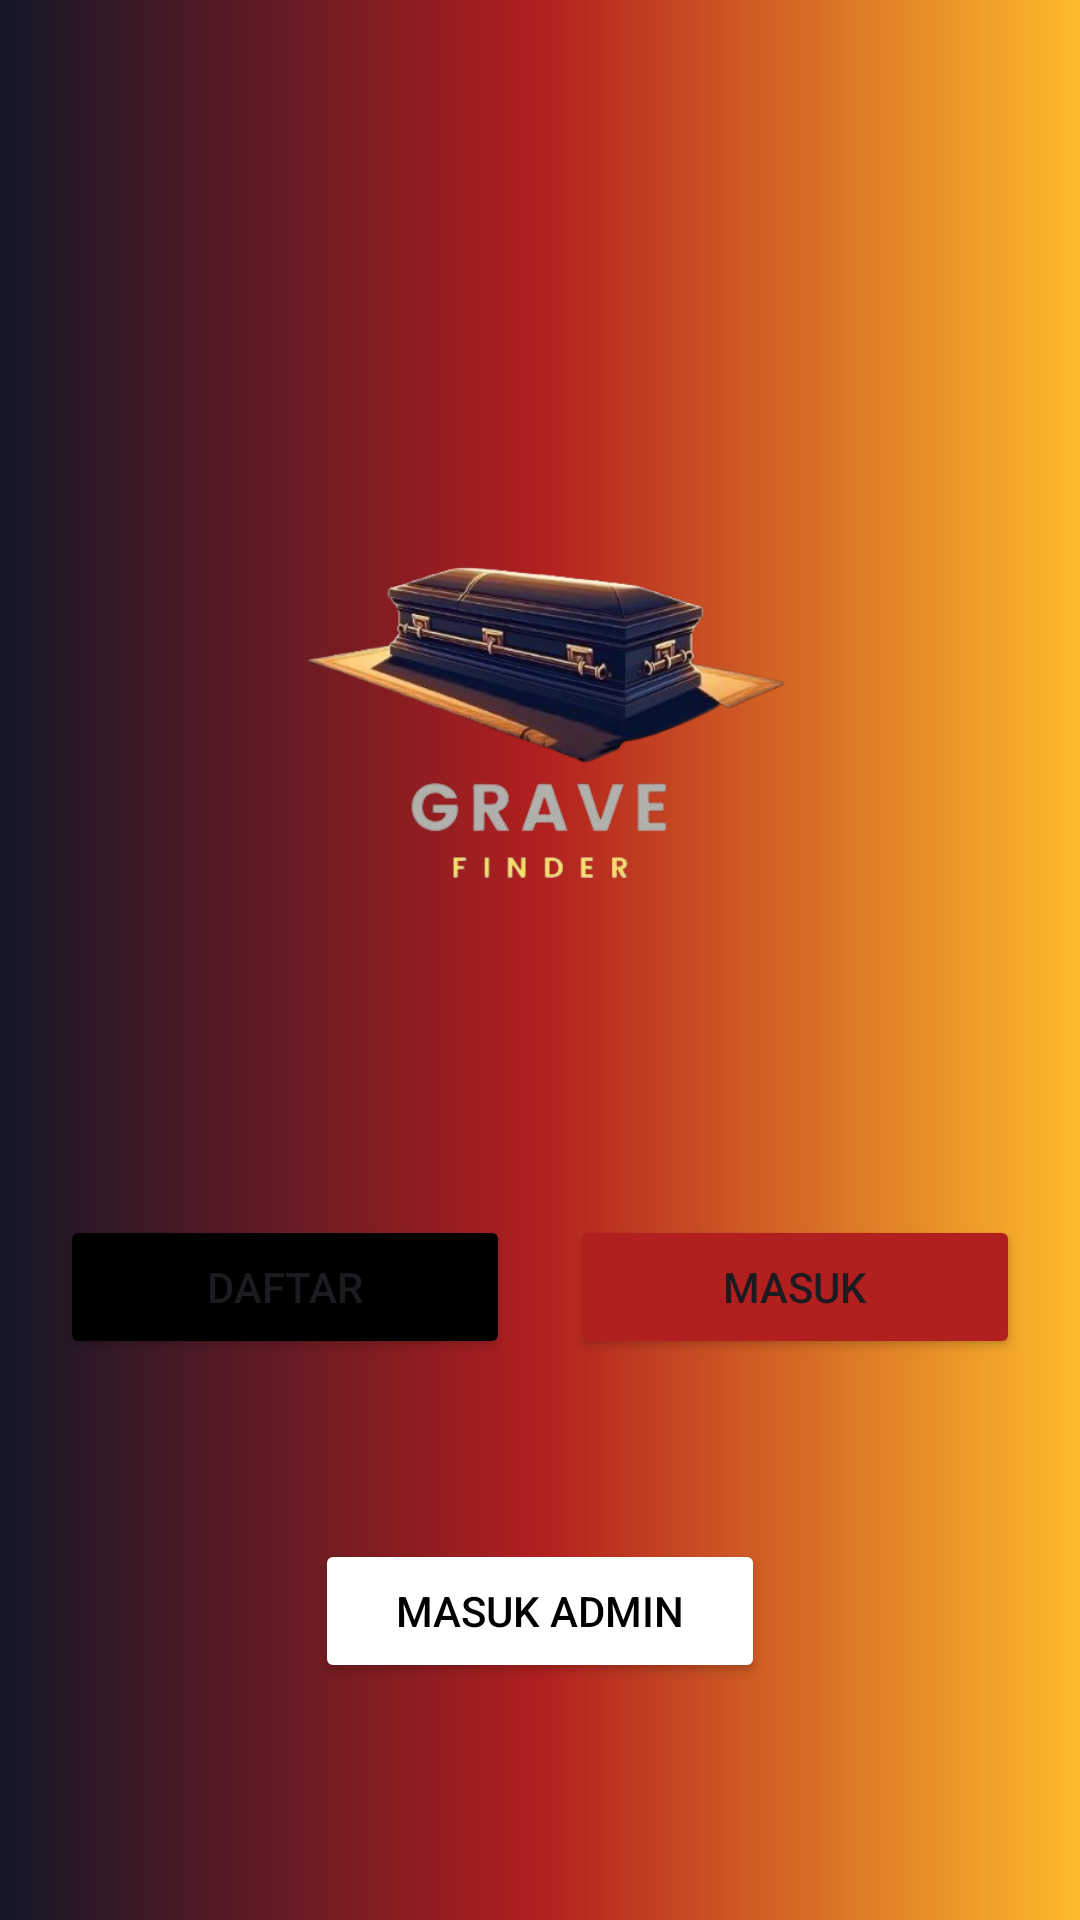

Produce the Android XML layout that renders to this screen, including the resource entries it uses.
<!-- AndroidManifest.xml: application theme Theme.Grandfinder -->
<!-- res/layout/activity_halamanlogin.xml -->
<?xml version="1.0" encoding="utf-8"?>
<androidx.constraintlayout.widget.ConstraintLayout xmlns:android="http://schemas.android.com/apk/res/android"
    xmlns:app="http://schemas.android.com/apk/res-auto"
    xmlns:tools="http://schemas.android.com/tools"
    android:id="@+id/main"
    android:background="@drawable/gradiasibackground"
    android:layout_width="match_parent"
    android:layout_height="match_parent"
    tools:context=".halamanlogin">


    <ImageView
        android:id="@+id/logomakam"
        android:layout_width="200dp"
        android:layout_height="200dp"
        android:src="@drawable/logograndfinder"
        android:layout_marginBottom="150dp"
        app:layout_constraintBottom_toBottomOf="parent"
        app:layout_constraintEnd_toEndOf="parent"
        app:layout_constraintStart_toStartOf="parent"
        app:layout_constraintTop_toTopOf="parent" />

    <Button
        android:id="@+id/btdaftar"
        android:layout_width="150dp"
        android:layout_height="wrap_content"
        android:text="Daftar"
        android:backgroundTint="@color/black"
        android:layout_marginTop="60dp"
        app:layout_constraintTop_toBottomOf="@id/logomakam"
        app:layout_constraintEnd_toStartOf="@id/btmasuk"
        app:layout_constraintStart_toStartOf="parent"/>

    <Button
        android:id="@+id/btmasuk"
        android:layout_width="150dp"
        android:layout_height="wrap_content"
        android:backgroundTint="@color/brown"
        android:layout_marginTop="60dp"
        android:text="Masuk"
        app:layout_constraintTop_toBottomOf="@id/logomakam"
        app:layout_constraintStart_toEndOf="@id/btdaftar"
        app:layout_constraintEnd_toEndOf="parent"/>

    <Button
        android:id="@+id/btmasukadmin"
        android:layout_width="150dp"
        android:layout_height="wrap_content"
        android:backgroundTint="@color/white"
        android:layout_marginTop="60dp"
        android:textColor="@color/black"
        android:text="Masuk Admin"
        app:layout_constraintTop_toBottomOf="@id/btmasuk"
        app:layout_constraintStart_toStartOf="parent"
        app:layout_constraintEnd_toEndOf="parent"/>

</androidx.constraintlayout.widget.ConstraintLayout>
<!-- resources referenced by this layout -->
<resources>
  <color name="black">#FF000000</color>
  <color name="brown">#b21f1f</color>
  <color name="white">#FFFFFFFF</color>
  <!-- drawable gradiasibackground (drawable) -->
  <?xml version="1.0" encoding="utf-8"?>
  <shape xmlns:android="http://schemas.android.com/apk/res/android">
      <gradient
          android:type="linear"
          android:angle="0"
          android:startColor="#131728"
          android:centerColor="#b21f1f"
          android:endColor="#fdbb2c">
      </gradient>
  </shape>
  <!-- drawable logograndfinder: png bitmap (drawable, 105104 bytes) -->
  <style name="Theme.Grandfinder" parent="Base.Theme.Grandfinder" />
  <style name="Base.Theme.Grandfinder" parent="Theme.Material3.DayNight.NoActionBar">
          
          
      </style>
</resources>
